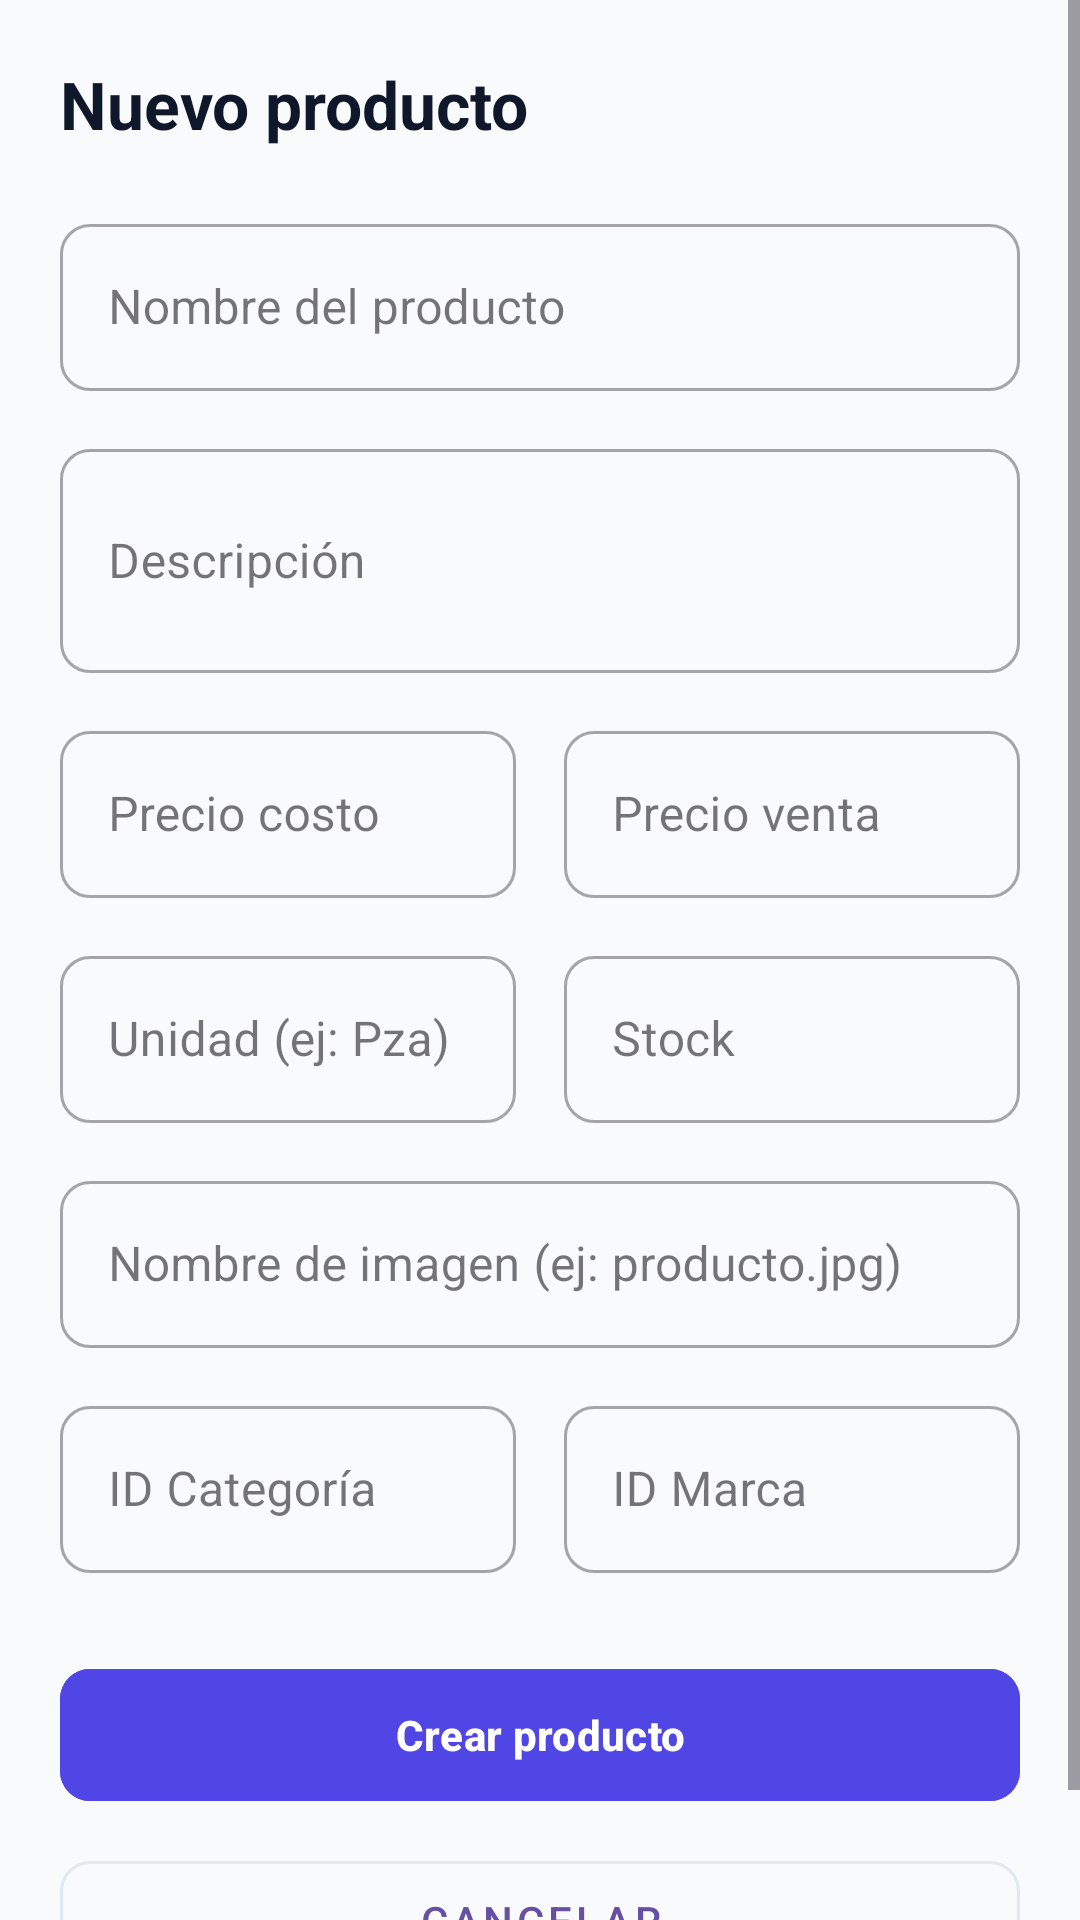

The Android layout XML behind this screen, and the referenced resources:
<!-- AndroidManifest.xml: application theme Theme.Proyecto1android -->
<!-- res/layout/fragment_admin_formulario.xml -->
<?xml version="1.0" encoding="utf-8"?>
<ScrollView
    xmlns:android="http://schemas.android.com/apk/res/android"
    xmlns:app="http://schemas.android.com/apk/res-auto"
    android:layout_width="match_parent"
    android:layout_height="match_parent"
    android:background="#F8FAFC">

    <LinearLayout
        android:layout_width="match_parent"
        android:layout_height="wrap_content"
        android:orientation="vertical"
        android:padding="20dp">

        <TextView
            android:id="@+id/tvTituloFormulario"
            android:layout_width="wrap_content"
            android:layout_height="wrap_content"
            android:text="Nuevo producto"
            android:textSize="22sp"
            android:textStyle="bold"
            android:textColor="#0F172A"
            android:layout_marginBottom="20dp"/>

        
        <com.google.android.material.textfield.TextInputLayout
            android:id="@+id/tilNombre"
            style="@style/Widget.MaterialComponents.TextInputLayout.OutlinedBox"
            android:layout_width="match_parent"
            android:layout_height="wrap_content"
            android:hint="Nombre del producto"
            android:layout_marginBottom="14dp"
            app:boxCornerRadiusTopStart="10dp"
            app:boxCornerRadiusTopEnd="10dp"
            app:boxCornerRadiusBottomStart="10dp"
            app:boxCornerRadiusBottomEnd="10dp">
            <com.google.android.material.textfield.TextInputEditText
                android:id="@+id/etNombre"
                android:layout_width="match_parent"
                android:layout_height="wrap_content"
                android:inputType="text"/>
        </com.google.android.material.textfield.TextInputLayout>

        
        <com.google.android.material.textfield.TextInputLayout
            style="@style/Widget.MaterialComponents.TextInputLayout.OutlinedBox"
            android:layout_width="match_parent"
            android:layout_height="wrap_content"
            android:hint="Descripción"
            android:layout_marginBottom="14dp"
            app:boxCornerRadiusTopStart="10dp"
            app:boxCornerRadiusTopEnd="10dp"
            app:boxCornerRadiusBottomStart="10dp"
            app:boxCornerRadiusBottomEnd="10dp">
            <com.google.android.material.textfield.TextInputEditText
                android:id="@+id/etDescripcion"
                android:layout_width="match_parent"
                android:layout_height="wrap_content"
                android:inputType="textMultiLine"
                android:minLines="2"/>
        </com.google.android.material.textfield.TextInputLayout>

        
        <LinearLayout
            android:layout_width="match_parent"
            android:layout_height="wrap_content"
            android:orientation="horizontal"
            android:layout_marginBottom="14dp">

            <com.google.android.material.textfield.TextInputLayout
                android:id="@+id/tilPrecioCosto"
                style="@style/Widget.MaterialComponents.TextInputLayout.OutlinedBox"
                android:layout_width="0dp"
                android:layout_height="wrap_content"
                android:layout_weight="1"
                android:hint="Precio costo"
                android:layout_marginEnd="8dp"
                app:boxCornerRadiusTopStart="10dp"
                app:boxCornerRadiusTopEnd="10dp"
                app:boxCornerRadiusBottomStart="10dp"
                app:boxCornerRadiusBottomEnd="10dp">
                <com.google.android.material.textfield.TextInputEditText
                    android:id="@+id/etPrecioCosto"
                    android:layout_width="match_parent"
                    android:layout_height="wrap_content"
                    android:inputType="numberDecimal"/>
            </com.google.android.material.textfield.TextInputLayout>

            <com.google.android.material.textfield.TextInputLayout
                android:id="@+id/tilPrecioVenta"
                style="@style/Widget.MaterialComponents.TextInputLayout.OutlinedBox"
                android:layout_width="0dp"
                android:layout_height="wrap_content"
                android:layout_weight="1"
                android:hint="Precio venta"
                android:layout_marginStart="8dp"
                app:boxCornerRadiusTopStart="10dp"
                app:boxCornerRadiusTopEnd="10dp"
                app:boxCornerRadiusBottomStart="10dp"
                app:boxCornerRadiusBottomEnd="10dp">
                <com.google.android.material.textfield.TextInputEditText
                    android:id="@+id/etPrecioVenta"
                    android:layout_width="match_parent"
                    android:layout_height="wrap_content"
                    android:inputType="numberDecimal"/>
            </com.google.android.material.textfield.TextInputLayout>
        </LinearLayout>

        
        <LinearLayout
            android:layout_width="match_parent"
            android:layout_height="wrap_content"
            android:orientation="horizontal"
            android:layout_marginBottom="14dp">

            <com.google.android.material.textfield.TextInputLayout
                android:id="@+id/tilUnidad"
                style="@style/Widget.MaterialComponents.TextInputLayout.OutlinedBox"
                android:layout_width="0dp"
                android:layout_height="wrap_content"
                android:layout_weight="1"
                android:hint="Unidad (ej: Pza)"
                android:layout_marginEnd="8dp"
                app:boxCornerRadiusTopStart="10dp"
                app:boxCornerRadiusTopEnd="10dp"
                app:boxCornerRadiusBottomStart="10dp"
                app:boxCornerRadiusBottomEnd="10dp">
                <com.google.android.material.textfield.TextInputEditText
                    android:id="@+id/etUnidad"
                    android:layout_width="match_parent"
                    android:layout_height="wrap_content"
                    android:inputType="text"/>
            </com.google.android.material.textfield.TextInputLayout>

            <com.google.android.material.textfield.TextInputLayout
                android:id="@+id/tilStock"
                style="@style/Widget.MaterialComponents.TextInputLayout.OutlinedBox"
                android:layout_width="0dp"
                android:layout_height="wrap_content"
                android:layout_weight="1"
                android:hint="Stock"
                android:layout_marginStart="8dp"
                app:boxCornerRadiusTopStart="10dp"
                app:boxCornerRadiusTopEnd="10dp"
                app:boxCornerRadiusBottomStart="10dp"
                app:boxCornerRadiusBottomEnd="10dp">
                <com.google.android.material.textfield.TextInputEditText
                    android:id="@+id/etStock"
                    android:layout_width="match_parent"
                    android:layout_height="wrap_content"
                    android:inputType="number"/>
            </com.google.android.material.textfield.TextInputLayout>
        </LinearLayout>

        
        <com.google.android.material.textfield.TextInputLayout
            style="@style/Widget.MaterialComponents.TextInputLayout.OutlinedBox"
            android:layout_width="match_parent"
            android:layout_height="wrap_content"
            android:hint="Nombre de imagen (ej: producto.jpg)"
            android:layout_marginBottom="14dp"
            app:boxCornerRadiusTopStart="10dp"
            app:boxCornerRadiusTopEnd="10dp"
            app:boxCornerRadiusBottomStart="10dp"
            app:boxCornerRadiusBottomEnd="10dp">
            <com.google.android.material.textfield.TextInputEditText
                android:id="@+id/etImagen"
                android:layout_width="match_parent"
                android:layout_height="wrap_content"
                android:inputType="text"/>
        </com.google.android.material.textfield.TextInputLayout>

        
        <LinearLayout
            android:layout_width="match_parent"
            android:layout_height="wrap_content"
            android:orientation="horizontal"
            android:layout_marginBottom="28dp">

            <com.google.android.material.textfield.TextInputLayout
                style="@style/Widget.MaterialComponents.TextInputLayout.OutlinedBox"
                android:layout_width="0dp"
                android:layout_height="wrap_content"
                android:layout_weight="1"
                android:hint="ID Categoría"
                android:layout_marginEnd="8dp"
                app:boxCornerRadiusTopStart="10dp"
                app:boxCornerRadiusTopEnd="10dp"
                app:boxCornerRadiusBottomStart="10dp"
                app:boxCornerRadiusBottomEnd="10dp">
                <com.google.android.material.textfield.TextInputEditText
                    android:id="@+id/etIdCategoria"
                    android:layout_width="match_parent"
                    android:layout_height="wrap_content"
                    android:inputType="number"/>
            </com.google.android.material.textfield.TextInputLayout>

            <com.google.android.material.textfield.TextInputLayout
                style="@style/Widget.MaterialComponents.TextInputLayout.OutlinedBox"
                android:layout_width="0dp"
                android:layout_height="wrap_content"
                android:layout_weight="1"
                android:hint="ID Marca"
                android:layout_marginStart="8dp"
                app:boxCornerRadiusTopStart="10dp"
                app:boxCornerRadiusTopEnd="10dp"
                app:boxCornerRadiusBottomStart="10dp"
                app:boxCornerRadiusBottomEnd="10dp">
                <com.google.android.material.textfield.TextInputEditText
                    android:id="@+id/etIdMarca"
                    android:layout_width="match_parent"
                    android:layout_height="wrap_content"
                    android:inputType="number"/>
            </com.google.android.material.textfield.TextInputLayout>
        </LinearLayout>

        <ProgressBar
            android:id="@+id/progressBarFormulario"
            android:layout_width="wrap_content"
            android:layout_height="wrap_content"
            android:layout_gravity="center_horizontal"
            android:visibility="gone"
            android:layout_marginBottom="12dp"/>

        <com.google.android.material.button.MaterialButton
            android:id="@+id/btnGuardar"
            android:layout_width="match_parent"
            android:layout_height="52dp"
            android:text="Crear producto"
            android:textStyle="bold"
            android:backgroundTint="#4F46E5"
            app:cornerRadius="10dp"
            android:layout_marginBottom="10dp"/>

        <com.google.android.material.button.MaterialButton
            android:id="@+id/btnCancelar"
            style="@style/Widget.MaterialComponents.Button.OutlinedButton"
            android:layout_width="match_parent"
            android:layout_height="52dp"
            android:text="Cancelar"
            app:strokeColor="#E2E8F0"
            app:cornerRadius="10dp"/>

    </LinearLayout>
</ScrollView>
<!-- resources referenced by this layout -->
<resources>
  <style name="Theme.Proyecto1android" parent="Base.Theme.Proyecto1android" />
  <style name="Base.Theme.Proyecto1android" parent="Theme.Material3.DayNight.NoActionBar">
          
          
      </style>
</resources>
